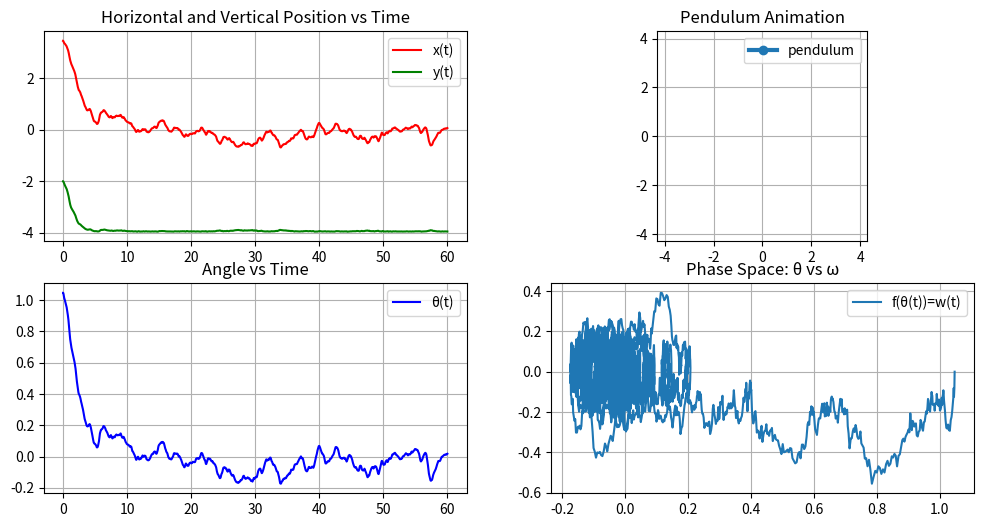

Recreate this plot in Python.
import numpy as np
import matplotlib.pyplot as plt
from matplotlib.animation import FuncAnimation
import matplotlib.gridspec as gridspec
T=60
dt=0.01
N=int(T/dt)
t=np.linspace(0,T,N)
noise=np.random.randn(N)
g=9.81
m=0.1
b=0.3
L0=4
s=np.zeros(N)
s[0]=np.pi/3
s[1]=np.pi/3
r=np.zeros(N)
r[0]=L0
r[1]=L0
v_omega=np.zeros(N)
k=20
br=1.2
bt=0.5
for i in range(1,N-1):
    omega = (s[i] - s[i-1]) / dt
    v=(r[i]-r[i-1])/dt
    v_omega[i]=omega
    
    
    vd=r[i]*omega**2-g*np.cos(s[i])-(k/m)*(r[i]-L0)-(br/m)*v+3*noise[i]
    d=r[i]+0.001
    wd=-((2*v*omega+g*np.sin(s[i])))/d-(bt/m)*omega+3*noise[i]
    

    r[i + 1 ] = 2 * r[i] - r[i - 1 ] + vd * dt**2
    s[i + 1 ] = 2 * s[i] - s[i - 1 ] + wd * dt**2
    
    
    

y=-r*np.cos(s)
x=r*np.sin(s)






fig=plt.figure(figsize=(12,6))
gs=gridspec.GridSpec(2,2,width_ratios=[1,1])

ax1 = fig.add_subplot(gs[0, 0])
ax2 = fig.add_subplot(gs[1, 0])
ax3 = fig.add_subplot(gs[0, 1])
ax4 = fig.add_subplot(gs[1, 1])

ax1.plot(t,x,color='red',label='x(t)')
ax1.plot(t,y,color='green',label='y(t)')
ax1.set_title('Horizontal and Vertical Position vs Time')
ax1.legend()
ax1.grid(True)

ax2.plot(t,s,color='blue',label='θ(t)')
ax2.set_title('Angle vs Time')
ax2.legend()
ax2.grid(True)



ax3.set_xlim(-np.max(r)-0.3,np.max(r)+0.3)
ax3.set_ylim(-np.max(r)-0.3,np.max(r)+0.3)
ax3.set_title('Pendulum Animation')
ax3.set_aspect('equal')
ax3.grid()
line,=ax3.plot([],[],'o-',lw=3,label='pendulum')
ax3.legend()

ax4.plot(s,v_omega,label='f(θ(t))=w(t)')
ax4.set_title('Phase Space: θ vs ω')

ax4.legend()
ax4.grid(True)

def init():
    line.set_data([],[])
    return line,

def update(i):
    line.set_data([0,x[i]],[0,y[i]])
    return line,

ani=FuncAnimation(fig,update,frames=range(0, N, 5),init_func=init,blit=True,interval=33)
plt.show()
